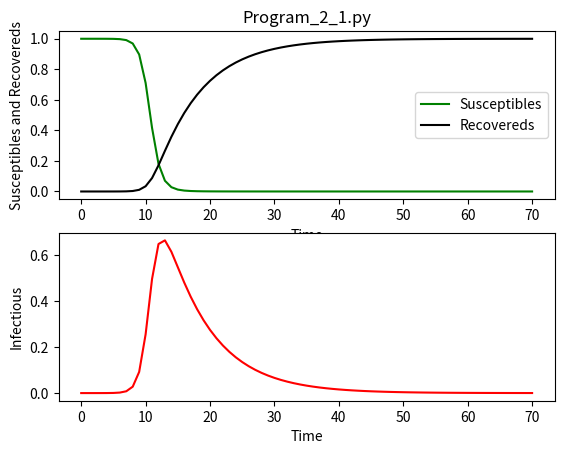

Reproduce this figure in Python.
import scipy.integrate as spi
import numpy as np
import matplotlib.pyplot as pl

beta=1.4247
gamma=0.14286
TS=1.0
ND=70.0
S0=1-1e-6
I0=1e-6
INPUT = (S0, I0, 0.0)


def diff_eqs(INP,t):
    '''The main set of equations'''
    Y=np.zeros((3))
    V = INP
    Y[0] = - beta * V[0] * V[1]
    Y[1] = beta * V[0] * V[1] - gamma * V[1]
    Y[2] = gamma * V[1]
    return Y   # For odeint

t_start = 0.0; t_end = ND; t_inc = TS
t_range = np.arange(t_start, t_end+t_inc, t_inc)
RES = spi.odeint(diff_eqs,INPUT,t_range)

print(RES)

#Ploting
pl.subplot(211)
pl.plot(RES[:,0], '-g', label='Susceptibles')
pl.plot(RES[:,2], '-k', label='Recovereds')
pl.legend(loc=0)
pl.title('Program_2_1.py')
pl.xlabel('Time')
pl.ylabel('Susceptibles and Recovereds')
pl.subplot(212)
pl.plot(RES[:,1], '-r', label='Infectious')
pl.xlabel('Time')
pl.ylabel('Infectious')
pl.show()